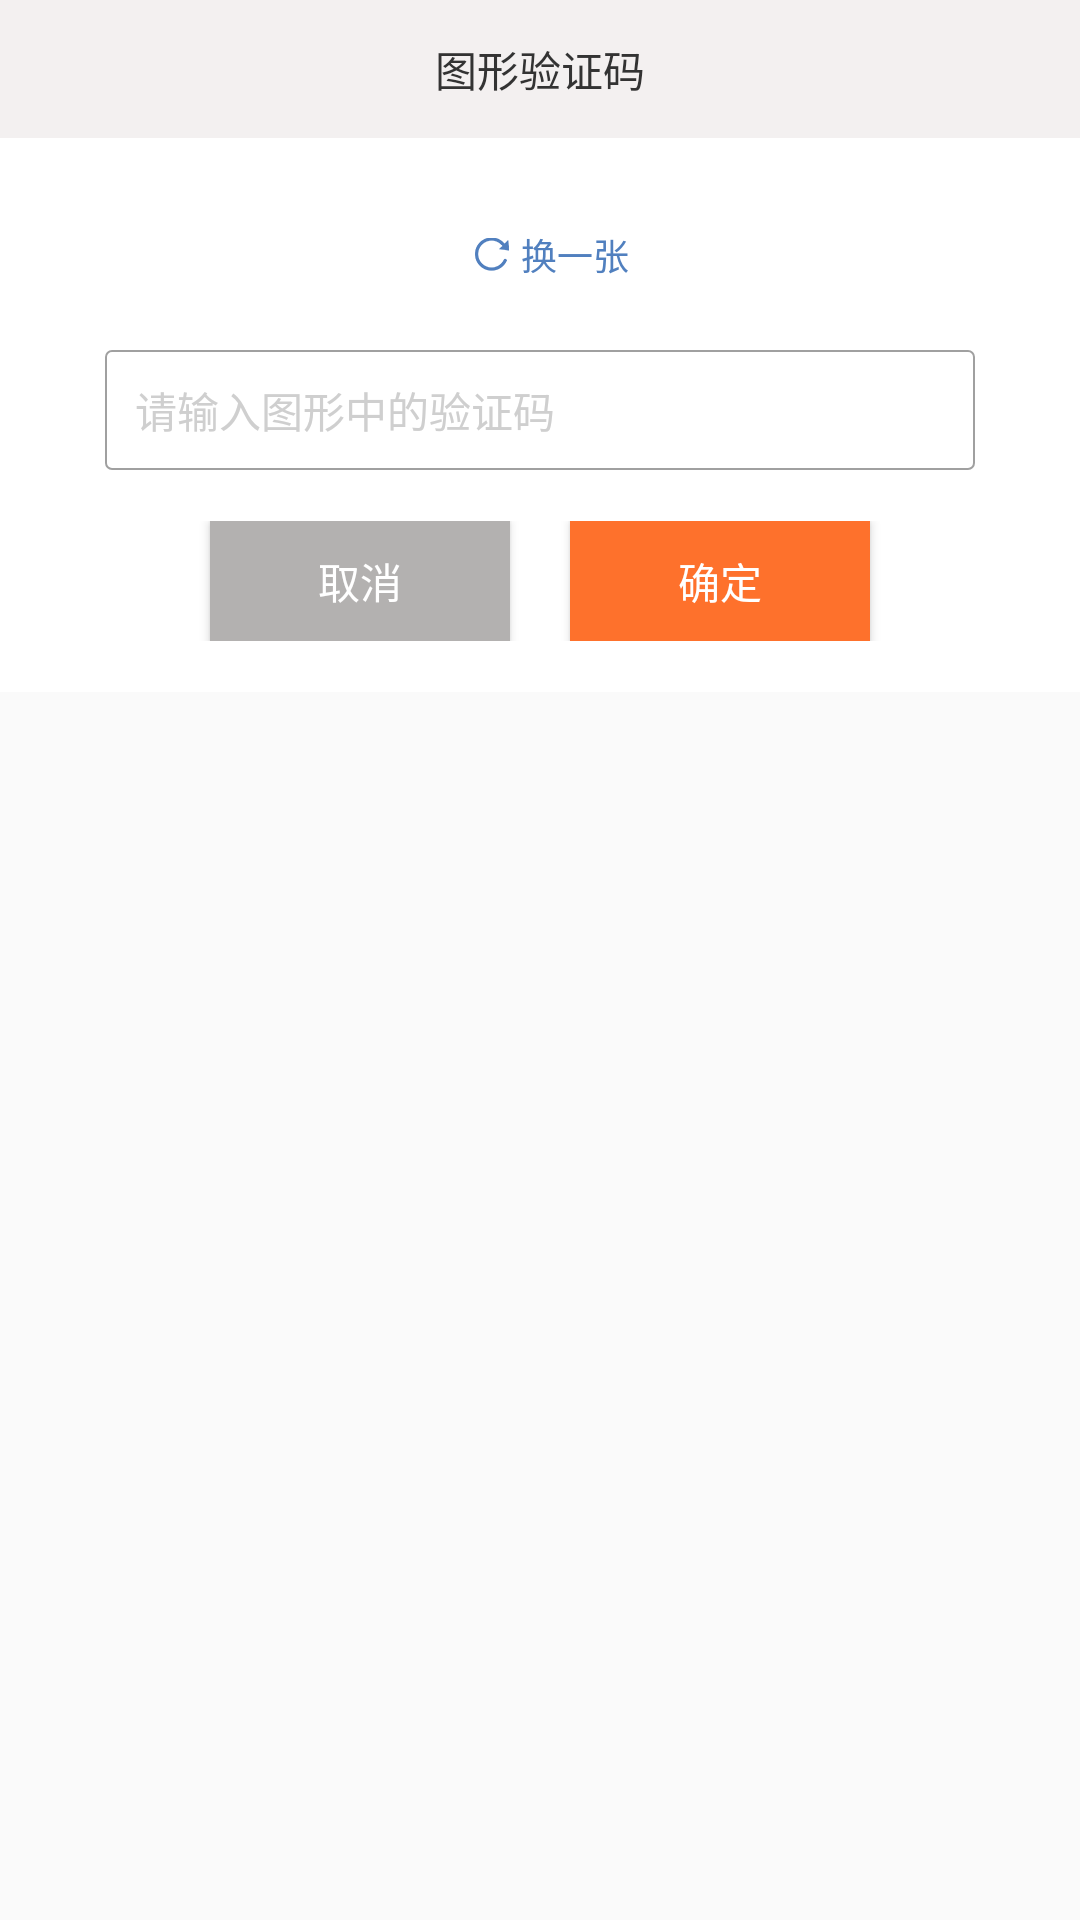

Here is an Android app screen rendered from its layout file. Give the layout XML and the strings, colors and styles it references.
<!-- AndroidManifest.xml: application theme AppTheme -->
<!-- res/layout/dialog_pic_code.xml -->
<?xml version="1.0" encoding="utf-8"?>
<LinearLayout xmlns:android="http://schemas.android.com/apk/res/android"
    android:layout_width="match_parent"
    android:layout_height="match_parent"
    android:orientation="vertical">

    <LinearLayout
        android:layout_width="match_parent"
        android:layout_height="wrap_content"
        android:background="@color/white"
        android:orientation="vertical">

        <TextView
            android:layout_width="match_parent"
            android:layout_height="@dimen/dp46"
            android:layout_marginBottom="@dimen/dp20"
            android:background="@color/bg_f3f0f0"
            android:gravity="center"
            android:text="图形验证码"
            android:textColor="@color/text_333333" />

        <LinearLayout
            android:layout_width="match_parent"
            android:layout_height="wrap_content"
            android:background="@color/white"
            android:orientation="vertical">

            <LinearLayout
                android:layout_width="match_parent"
                android:layout_height="wrap_content"
                android:layout_gravity="center_horizontal"
                android:gravity="bottom|center_horizontal">

                <ImageView
                    android:id="@+id/dialog_login_iv_picCode"
                    android:layout_width="wrap_content"
                    android:layout_height="wrap_content"
                    android:scaleType="fitXY" />

                <LinearLayout
                    android:id="@+id/dialog_login_ll_refresh"
                    android:layout_width="wrap_content"
                    android:layout_height="wrap_content"
                    android:gravity="center"
                    android:orientation="horizontal"
                    android:paddingTop="@dimen/dp10">

                    <ImageView
                        android:id="@+id/dialog_login_iv_loading"
                        android:layout_width="wrap_content"
                        android:layout_height="wrap_content"
                        android:layout_marginLeft="@dimen/dp8"
                        android:src="@mipmap/gengxin" />

                    <TextView
                        android:layout_width="wrap_content"
                        android:layout_height="wrap_content"
                        android:layout_marginLeft="@dimen/dp4"
                        android:text="换一张"
                        android:textColor="@color/text_5180bf"
                        android:textSize="@dimen/sp12" />
                </LinearLayout>
            </LinearLayout>

            <LinearLayout
                android:layout_width="match_parent"
                android:layout_height="@dimen/dp40"
                android:layout_marginLeft="@dimen/dp35"
                android:layout_marginRight="@dimen/dp35"
                android:layout_marginTop="@dimen/dp23"
                android:background="@drawable/pic_code_shape">

                <EditText
                    android:id="@+id/dialog_login_et_picCode"
                    android:layout_width="match_parent"
                    android:layout_height="match_parent"
                    android:background="@null"
                    android:hint="请输入图形中的验证码"
                    android:maxLength="8"
                    android:paddingLeft="@dimen/dp10"
                    android:textColor="@color/text_333333"
                    android:textColorHint="@color/hint_gray"
                    android:textSize="@dimen/sp14" />
            </LinearLayout>

            <LinearLayout
                android:layout_width="match_parent"
                android:layout_height="wrap_content"
                android:layout_marginBottom="@dimen/dp17"
                android:layout_marginLeft="@dimen/dp35"
                android:layout_marginRight="@dimen/dp35"
                android:layout_marginTop="@dimen/dp17"
                android:gravity="center_horizontal">

                <Button
                    android:id="@+id/dialog_login_btn_cancel"
                    android:layout_width="@dimen/dp100"
                    android:layout_height="@dimen/dp40"
                    android:background="@color/text_b3b1b0"
                    android:text="@string/cancle"
                    android:textColor="@color/white"
                    android:textSize="@dimen/sp14" />


                <Button
                    android:id="@+id/dialog_login_btn_sure"
                    android:layout_width="@dimen/dp100"
                    android:layout_height="@dimen/dp40"
                    android:layout_marginLeft="@dimen/dp20"
                    android:background="@color/orange_red"
                    android:text="@string/sure"
                    android:textColor="@color/white"
                    android:textSize="@dimen/sp14" />
            </LinearLayout>
        </LinearLayout>
    </LinearLayout>
</LinearLayout>
<!-- resources referenced by this layout -->
<resources>
  <color name="bg_f3f0f0">#f3f0f0</color>
  <color name="hint_gray">#cfcfcf</color>
  <color name="orange_red">#fffe712c</color>
  <color name="text_333333">#333333</color>
  <color name="text_5180bf">#5180bf</color>
  <color name="text_b3b1b0">#b3b1b0</color>
  <color name="white">#ffffff</color>
  <dimen name="dp10">10dp</dimen>
  <dimen name="dp100">100dp</dimen>
  <dimen name="dp17">17dp</dimen>
  <dimen name="dp20">20dp</dimen>
  <dimen name="dp23">23dp</dimen>
  <dimen name="dp35">35dp</dimen>
  <dimen name="dp4">4dp</dimen>
  <dimen name="dp40">40dp</dimen>
  <dimen name="dp46">46dp</dimen>
  <dimen name="dp8">8dp</dimen>
  <dimen name="sp12">12sp</dimen>
  <dimen name="sp14">14sp</dimen>
  <!-- drawable pic_code_shape (drawable) -->
  <?xml version="1.0" encoding="utf-8"?>
  <shape xmlns:android="http://schemas.android.com/apk/res/android">
  
      <corners android:radius="@dimen/dp2"/>
      <stroke android:width="@dimen/line_width"
          android:color="@color/bg_a0a0a0"
          />
      <solid android:color="@color/white"/>
  </shape>
  <!-- mipmap gengxin: png bitmap (mipmap-hdpi, 1259 bytes) -->
  <string name="cancle">取消</string>
  <string name="sure">确定</string>
  <style name="AppTheme" parent="Theme.AppCompat.Light.NoActionBar">
         
      </style>
  <dimen name="dp2">2dp</dimen>
  <dimen name="line_width">0.5dp</dimen>
  <color name="bg_a0a0a0">#a0a0a0</color>
</resources>
